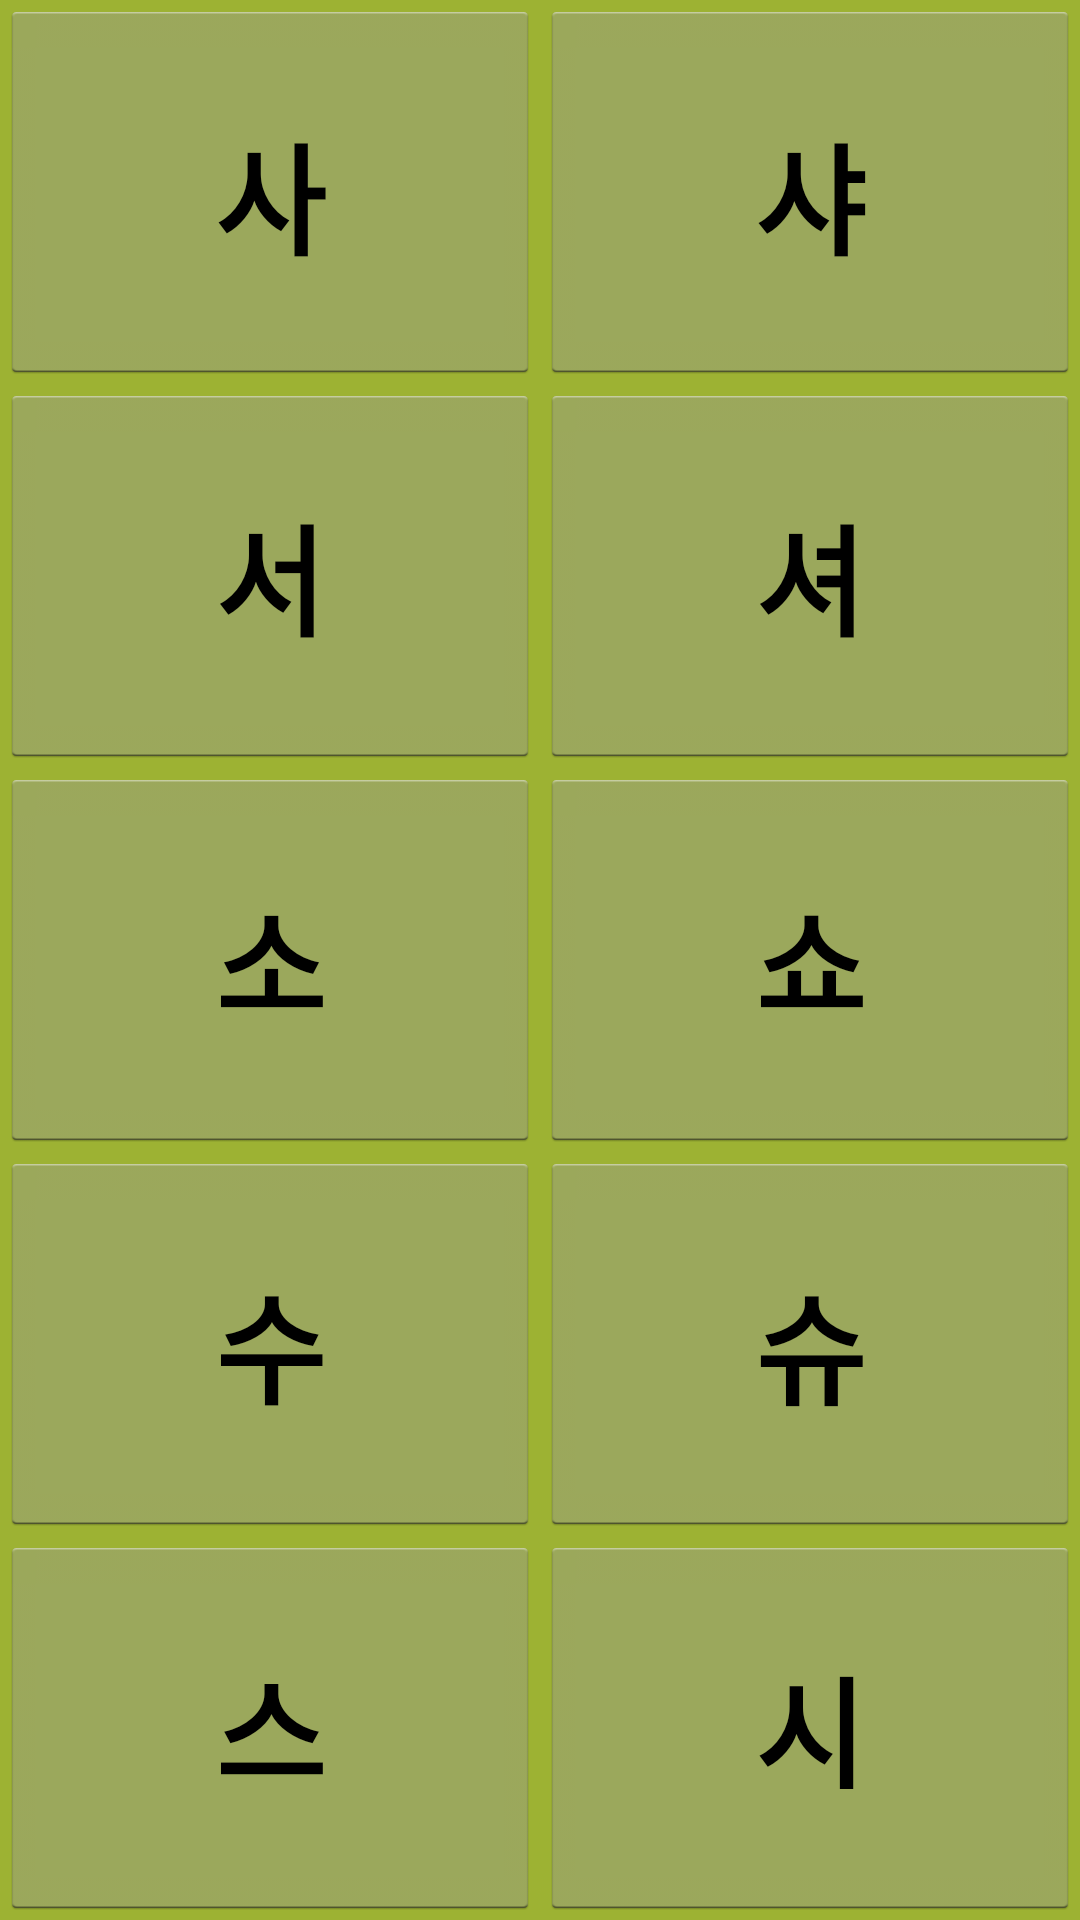

Here is an Android app screen rendered from its layout file. Give the layout XML and the strings, colors and styles it references.
<!-- AndroidManifest.xml: application theme Theme.Blacktab -->
<!-- res/layout/fragment_7.xml -->
<?xml version="1.0" encoding="utf-8"?>
<LinearLayout xmlns:android="http://schemas.android.com/apk/res/android"
    android:layout_width="match_parent"
    android:layout_height="match_parent"
    android:orientation="vertical"
    android:background="#9DB233">

    <LinearLayout
        android:layout_width="match_parent"
        android:layout_height="fill_parent"
        android:id="@+id/LinearLayout1"
        android:layout_weight="1">

        

        <Button

            android:layout_width="0dp"
            android:layout_height="fill_parent"
            android:layout_weight="1"
            android:text="사"
            android:textStyle="bold"
            android:textSize="40sp"
            android:id="@+id/Button_sa"
            android:paddingTop="10dp" />

        <Button

            android:layout_width="0dp"
            android:layout_height="fill_parent"
            android:layout_weight="1"
            android:text="샤"
            android:textStyle="bold"
            android:textSize="40sp"
            android:id="@+id/Button_sya"
            android:paddingTop="10dp" />
    </LinearLayout>

    <LinearLayout
        android:layout_width="match_parent"
        android:layout_height="fill_parent"
        android:id="@+id/LinearLayout2"
        android:layout_weight="1">

        

        <Button

            android:layout_width="0dp"
            android:layout_height="fill_parent"
            android:layout_weight="1"
            android:text="서"
            android:textStyle="bold"
            android:textSize="40sp"
            android:id="@+id/Button_seo" />

        <Button

            android:layout_width="0dp"
            android:layout_height="fill_parent"
            android:layout_weight="1"
            android:text="셔"
            android:textStyle="bold"
            android:textSize="40sp"
            android:id="@+id/Button_syeo" />
    </LinearLayout>

    <LinearLayout
        android:layout_width="match_parent"
        android:layout_height="fill_parent"
        android:id="@+id/LinearLayout3"
        android:layout_weight="1">

        <Button

            android:layout_width="0dp"
            android:layout_height="fill_parent"
            android:layout_weight="1"
            android:text="소"
            android:textStyle="bold"
            android:textSize="40sp"
            android:id="@+id/Button_soh" />

        <Button

            android:layout_width="0dp"
            android:layout_height="fill_parent"
            android:layout_weight="1"
            android:text="쇼"
            android:textStyle="bold"
            android:textSize="40sp"
            android:id="@+id/Button_syoh" />
    </LinearLayout>

    <LinearLayout
        android:layout_width="match_parent"
        android:layout_height="fill_parent"
        android:id="@+id/LinearLayout4"
        android:layout_weight="1">

        <Button

            android:layout_width="0dp"
            android:layout_height="fill_parent"
            android:layout_weight="1"
            android:text="수"
            android:textStyle="bold"
            android:textSize="40sp"
            android:id="@+id/Button_soo" />

        <Button

            android:layout_width="0dp"
            android:layout_height="fill_parent"
            android:layout_weight="1"
            android:text="슈"
            android:textStyle="bold"
            android:textSize="40sp"
            android:id="@+id/Button_syoo" />
    </LinearLayout>

    <LinearLayout
        android:layout_width="match_parent"
        android:layout_height="fill_parent"
        android:id="@+id/LinearLayout5"
        android:layout_weight="1">

        <Button

            android:layout_width="0dp"
            android:layout_height="fill_parent"
            android:layout_weight="1"
            android:text="스"
            android:textStyle="bold"
            android:textSize="40sp"
            android:id="@+id/Button_seu" />

        <Button

            android:layout_width="0dp"
            android:layout_height="fill_parent"
            android:layout_weight="1"
            android:text="시"
            android:textStyle="bold"
            android:textSize="40sp"
            android:id="@+id/Button_see" />
    </LinearLayout>

</LinearLayout>
<!-- resources referenced by this layout -->
<resources>
  <!-- drawable selectable_background_blacktab (drawable) -->
  <?xml version="1.0" encoding="utf-8"?>
  <selector xmlns:android="http://schemas.android.com/apk/res/android"
          android:exitFadeDuration="@android:integer/config_mediumAnimTime" >
      <item android:state_pressed="false" android:state_focused="true" android:drawable="@drawable/list_focused_blacktab" />
      <item android:state_pressed="true" android:drawable="@drawable/list_pressed_blacktab" />
      <item android:drawable="@android:color/transparent" />
  </selector>
  <style name="PopupMenu.Blacktab" parent="@android:style/Widget.Holo.Light.ListPopupWindow">
          <item name="android:popupBackground">@drawable/menu_dropdown_panel_blacktab</item>	
      </style>
  <style name="DropDownListView.Blacktab" parent="@android:style/Widget.Holo.Light.ListView.DropDown">
          <item name="android:listSelector">@drawable/selectable_background_blacktab</item>
      </style>
  <style name="ActionBarTabStyle.Blacktab" parent="@android:style/Widget.Holo.Light.ActionBar.TabView">
          <item name="android:background">@drawable/tab_indicator_ab_blacktab</item>
      </style>
  <style name="DropDownNav.Blacktab" parent="@android:style/Widget.Holo.Light.Spinner">
          <item name="android:background">@drawable/spinner_background_ab_blacktab</item>
          <item name="android:popupBackground">@drawable/menu_dropdown_panel_blacktab</item>
          <item name="android:dropDownSelector">@drawable/selectable_background_blacktab</item>
      </style>
  <style name="ActionBar.Solid.Blacktab" parent="@android:style/Widget.Holo.Light.ActionBar.Solid">
          <item name="android:background">@drawable/ab_solid_blacktab</item>
          <item name="android:backgroundStacked">@drawable/ab_stacked_solid_blacktab</item>
          <item name="android:backgroundSplit">@drawable/ab_bottom_solid_blacktab</item>
          <item name="android:progressBarStyle">@style/ProgressBar.Blacktab</item>
      </style>
  <style name="ActionButton.CloseMode.Blacktab" parent="@android:style/Widget.Holo.Light.ActionButton.CloseMode">
          <item name="android:background">@drawable/btn_cab_done_blacktab</item>
      </style>
  <!-- drawable spinner_background_ab_blacktab (drawable) -->
  <?xml version="1.0" encoding="utf-8"?>
  <selector xmlns:android="http://schemas.android.com/apk/res/android">
      <item android:state_enabled="false"
          android:drawable="@drawable/spinner_ab_disabled_blacktab" />
      <item android:state_pressed="true"
          android:drawable="@drawable/spinner_ab_pressed_blacktab" />
      <item android:state_pressed="false" android:state_focused="true"
          android:drawable="@drawable/spinner_ab_focused_blacktab" />
      <item android:drawable="@drawable/spinner_ab_default_blacktab" />
  </selector>
  <style name="ProgressBar.Blacktab" parent="@android:style/Widget.Holo.Light.ProgressBar.Horizontal">
          <item name="android:progressDrawable">@drawable/progress_horizontal_blacktab</item>
      </style>
  <!-- drawable btn_cab_done_blacktab (drawable) -->
  <?xml version="1.0" encoding="utf-8"?>
  <selector xmlns:android="http://schemas.android.com/apk/res/android">
      <item android:state_pressed="true"
          android:drawable="@drawable/btn_cab_done_pressed_blacktab" />
      <item android:state_focused="true" android:state_enabled="true"
          android:drawable="@drawable/btn_cab_done_focused_blacktab" />
      <item android:state_enabled="true"
          android:drawable="@drawable/btn_cab_done_default_blacktab" />
  </selector>
</resources>
